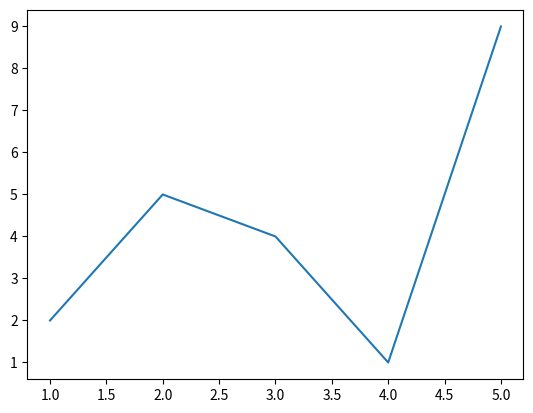

Here is the Python script that generated this plot:
import matplotlib.pyplot as plt
import numpy as np

xpoints = np.array([1, 2, 3, 4, 5])
ypoints = np.array([2, 5, 4, 1, 9])

plt.plot(xpoints, ypoints)
plt.show()
